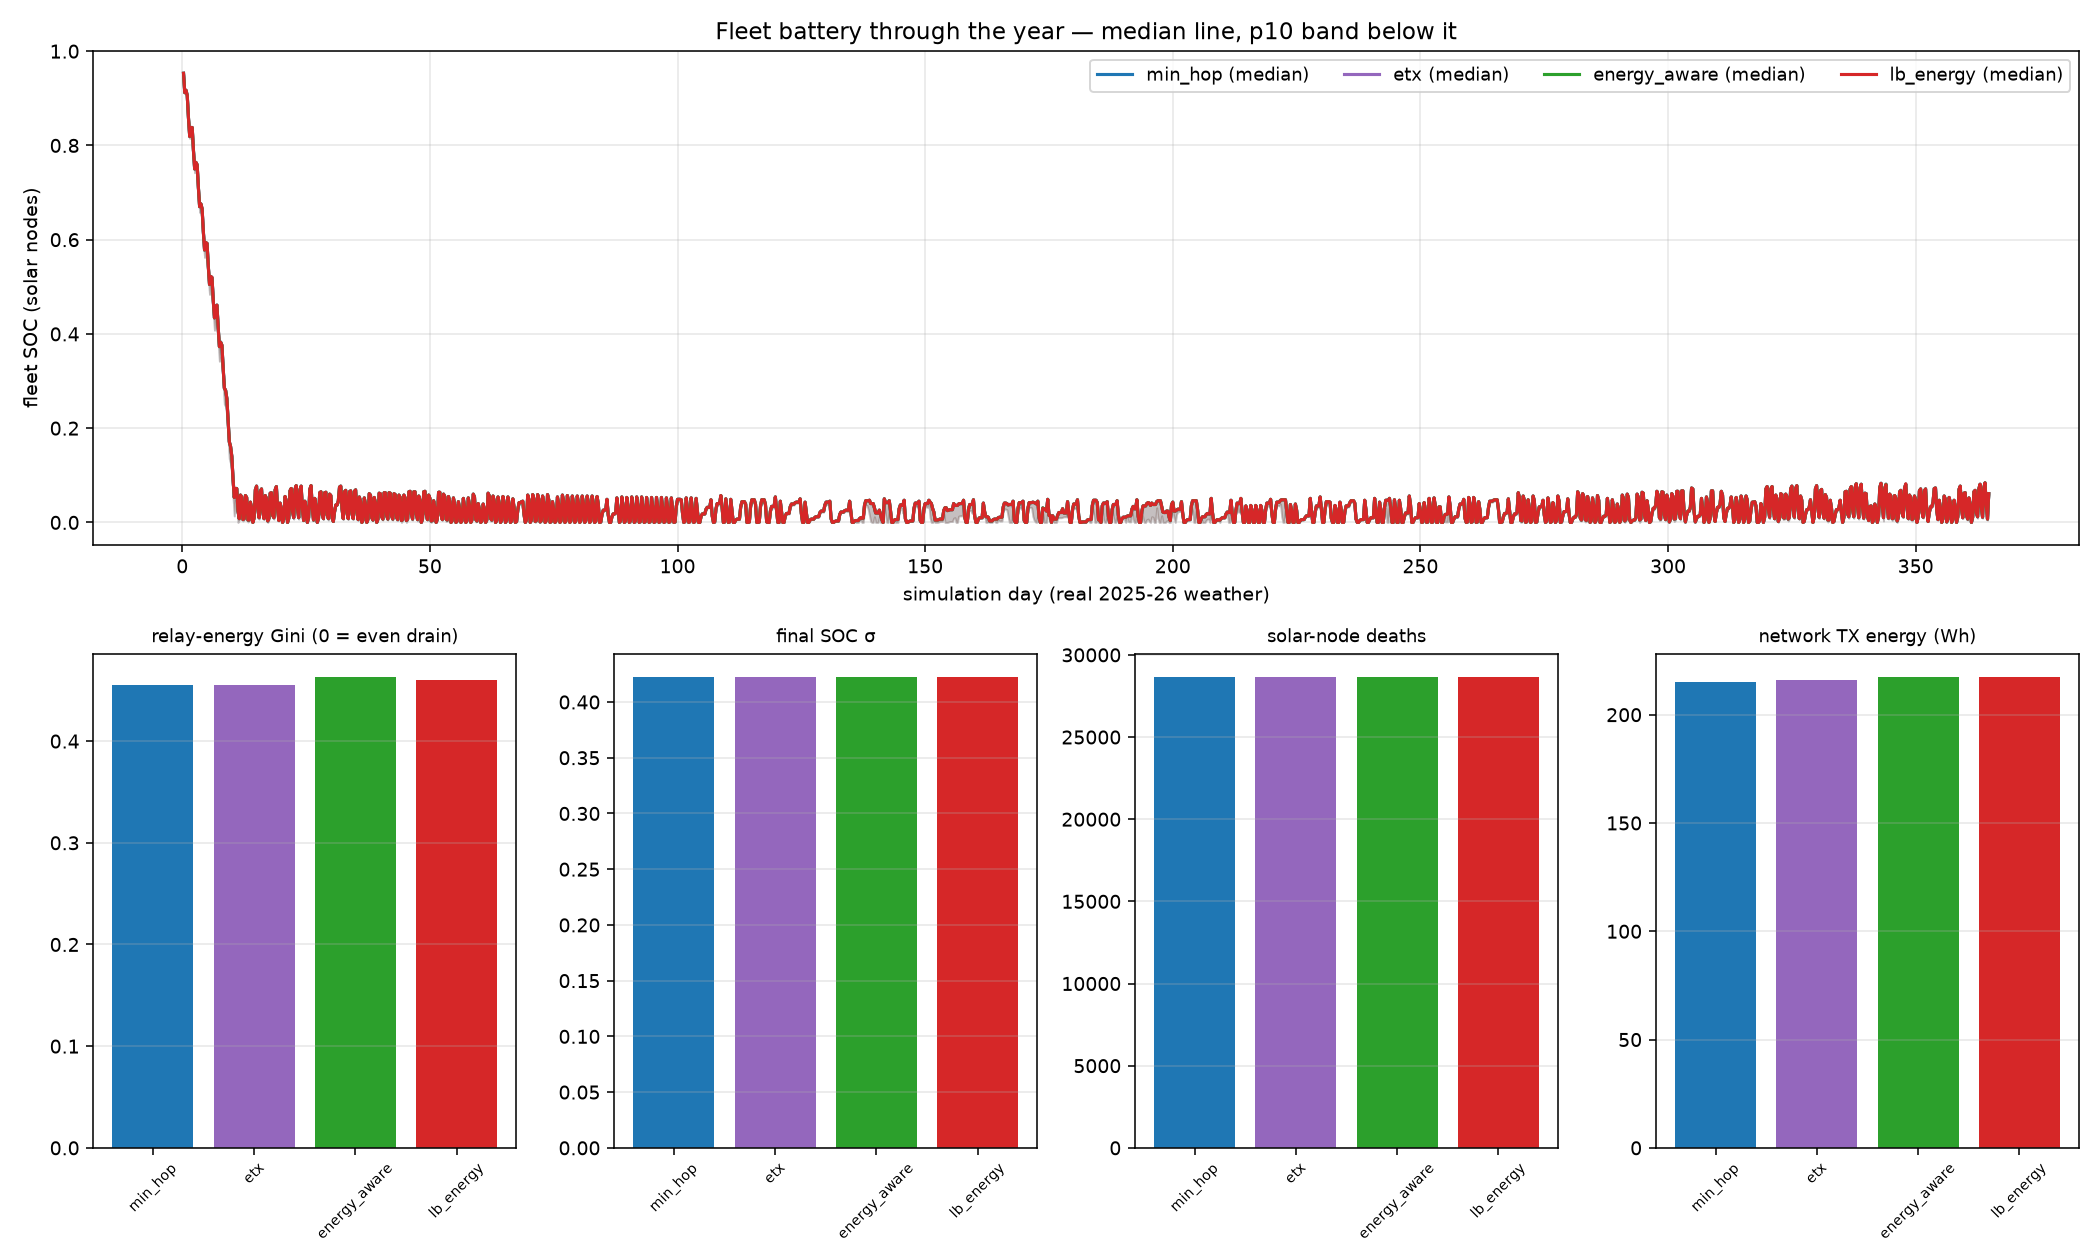

Data behind this chart, as committed beside it:
mode, days, pdr, sos, sos_rate, channel_util, tx_total, tx_energy_wh, relay_gini, final_soc_std, final_soc_min, solar_deaths
min_hop, 365.0, 0.8834, 191/197, 0.9695, 0.03753, 1960945, 215.3, 0.4554, 0.4221, 0.0466, 28631
etx, 365.0, 0.8874, 193/196, 0.9847, 0.03768, 1968945, 216.2, 0.4547, 0.4221, 0.0466, 28632
energy_aware, 365.0, 0.8877, 170/177, 0.9605, 0.03786, 1979265, 217.2, 0.4627, 0.4221, 0.0466, 28632
lb_energy, 365.0, 0.8872, 164/167, 0.982, 0.03787, 1979501, 217.2, 0.46, 0.4221, 0.0466, 28632
